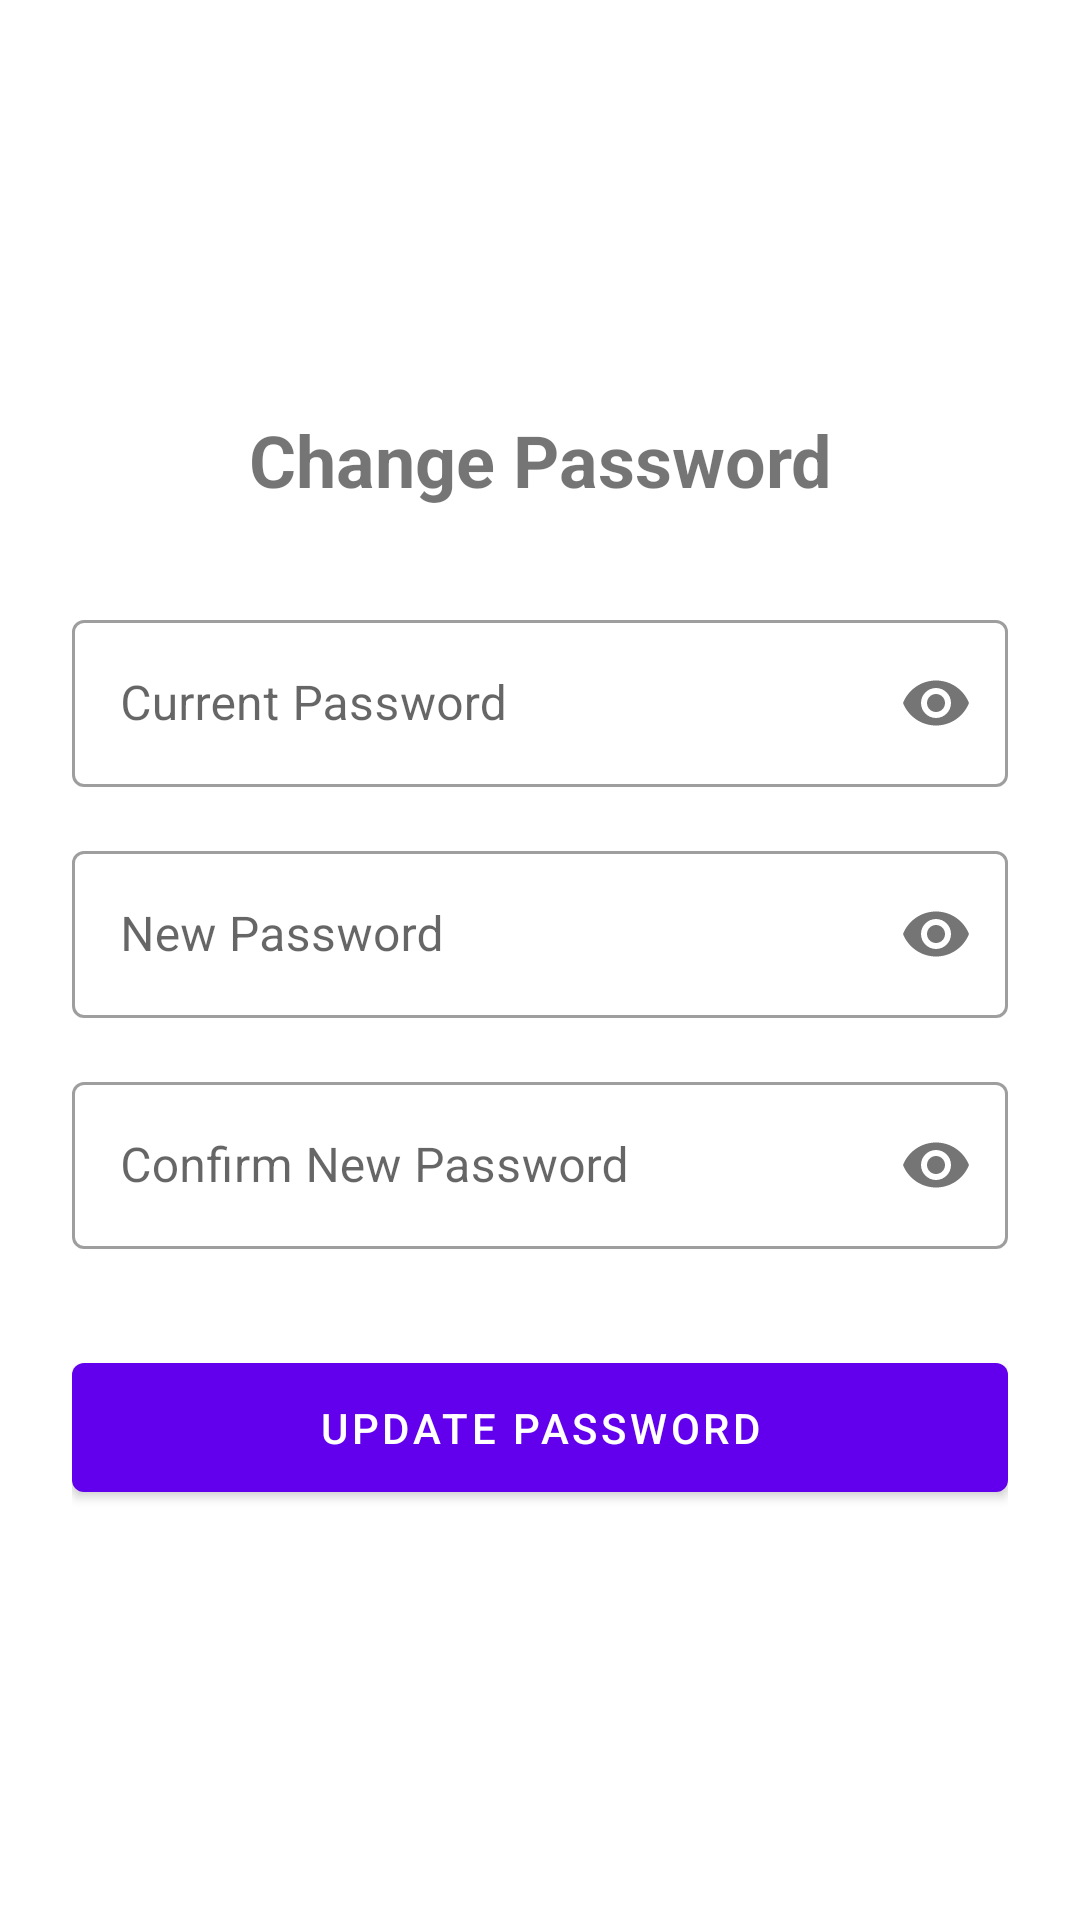

The Android layout XML behind this screen, and the referenced resources:
<!-- AndroidManifest.xml: application theme Theme.SmartDoorbell -->
<!-- res/layout/fragment_change_password.xml -->
<?xml version="1.0" encoding="utf-8"?>
<androidx.constraintlayout.widget.ConstraintLayout xmlns:android="http://schemas.android.com/apk/res/android"
    xmlns:app="http://schemas.android.com/apk/res-auto"
    xmlns:tools="http://schemas.android.com/tools"
    android:layout_width="match_parent"
    android:layout_height="match_parent"
    android:padding="24dp"
    tools:context=".ui.settings.ChangePasswordFragment">

    <TextView
        android:id="@+id/titleChangePassword"
        android:layout_width="wrap_content"
        android:layout_height="wrap_content"
        android:text="Change Password"
        android:textSize="24sp"
        android:textStyle="bold"
        app:layout_constraintBottom_toTopOf="@+id/layoutCurrentPassword"
        app:layout_constraintEnd_toEndOf="parent"
        app:layout_constraintStart_toStartOf="parent"
        app:layout_constraintTop_toTopOf="parent"
        app:layout_constraintVertical_chainStyle="packed" />

    <com.google.android.material.textfield.TextInputLayout
        android:id="@+id/layoutCurrentPassword"
        style="@style/Widget.MaterialComponents.TextInputLayout.OutlinedBox"
        android:layout_width="0dp"
        android:layout_height="wrap_content"
        android:layout_marginTop="32dp"
        app:layout_constraintBottom_toTopOf="@+id/layoutNewPassword"
        app:layout_constraintEnd_toEndOf="parent"
        app:layout_constraintStart_toStartOf="parent"
        app:layout_constraintTop_toBottomOf="@id/titleChangePassword"
        app:passwordToggleEnabled="true">

        <com.google.android.material.textfield.TextInputEditText
            android:id="@+id/currentPassword"
            android:layout_width="match_parent"
            android:layout_height="wrap_content"
            android:hint="Current Password"
            android:inputType="textPassword" />
    </com.google.android.material.textfield.TextInputLayout>

    <com.google.android.material.textfield.TextInputLayout
        android:id="@+id/layoutNewPassword"
        style="@style/Widget.MaterialComponents.TextInputLayout.OutlinedBox"
        android:layout_width="0dp"
        android:layout_height="wrap_content"
        android:layout_marginTop="16dp"
        app:layout_constraintBottom_toTopOf="@+id/layoutConfirmNewPassword"
        app:layout_constraintEnd_toEndOf="parent"
        app:layout_constraintStart_toStartOf="parent"
        app:layout_constraintTop_toBottomOf="@id/layoutCurrentPassword"
        app:passwordToggleEnabled="true">

        <com.google.android.material.textfield.TextInputEditText
            android:id="@+id/newPassword"
            android:layout_width="match_parent"
            android:layout_height="wrap_content"
            android:hint="New Password"
            android:inputType="textPassword" />
    </com.google.android.material.textfield.TextInputLayout>

    <com.google.android.material.textfield.TextInputLayout
        android:id="@+id/layoutConfirmNewPassword"
        style="@style/Widget.MaterialComponents.TextInputLayout.OutlinedBox"
        android:layout_width="0dp"
        android:layout_height="wrap_content"
        android:layout_marginTop="16dp"
        app:layout_constraintBottom_toTopOf="@+id/btnSubmitChangePassword"
        app:layout_constraintEnd_toEndOf="parent"
        app:layout_constraintStart_toStartOf="parent"
        app:layout_constraintTop_toBottomOf="@id/layoutNewPassword"
        app:passwordToggleEnabled="true">

        <com.google.android.material.textfield.TextInputEditText
            android:id="@+id/confirmNewPassword"
            android:layout_width="match_parent"
            android:layout_height="wrap_content"
            android:hint="Confirm New Password"
            android:inputType="textPassword" />
    </com.google.android.material.textfield.TextInputLayout>

    <com.google.android.material.button.MaterialButton
        android:id="@+id/btnSubmitChangePassword"
        android:layout_width="0dp"
        android:layout_height="wrap_content"
        android:layout_marginTop="32dp"
        android:padding="12dp"
        android:text="Update Password"
        app:layout_constraintBottom_toBottomOf="parent"
        app:layout_constraintEnd_toEndOf="parent"
        app:layout_constraintStart_toStartOf="parent"
        app:layout_constraintTop_toBottomOf="@id/layoutConfirmNewPassword" />

    <ProgressBar
        android:id="@+id/progressBar"
        android:layout_width="wrap_content"
        android:layout_height="wrap_content"
        android:visibility="gone"
        app:layout_constraintBottom_toBottomOf="parent"
        app:layout_constraintEnd_toEndOf="parent"
        app:layout_constraintStart_toStartOf="parent"
        app:layout_constraintTop_toTopOf="parent" />

</androidx.constraintlayout.widget.ConstraintLayout>
<!-- resources referenced by this layout -->
<resources>
  <style name="Theme.SmartDoorbell" parent="Theme.MaterialComponents.DayNight.NoActionBar">
          
          <item name="colorPrimary">@color/purple_500</item>
          <item name="colorPrimaryVariant">@color/purple_700</item>
          <item name="colorOnPrimary">@color/white</item>
          
          <item name="colorSecondary">@color/teal_200</item>
          <item name="colorSecondaryVariant">@color/teal_700</item>
          <item name="colorOnSecondary">@color/black</item>
          
          <item name="android:statusBarColor">?attr/colorPrimaryVariant</item>
          
      </style>
  <!-- not gathered from this repository: default colours our renderer supplied (Android Studio template values) -->
  <color name="purple_500">#FF6200EE</color>
  <color name="purple_700">#FF3700B3</color>
  <color name="teal_200">#FF03DAC5</color>
  <color name="teal_700">#FF018786</color>
  <color name="black">#FF000000</color>
  <color name="white">#FFFFFFFF</color>
</resources>
